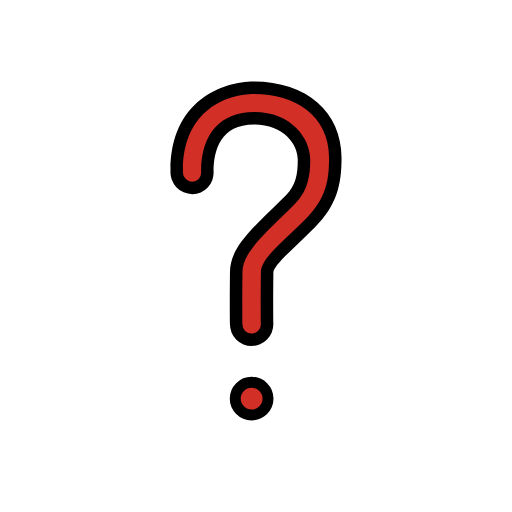
t = 0.00 s
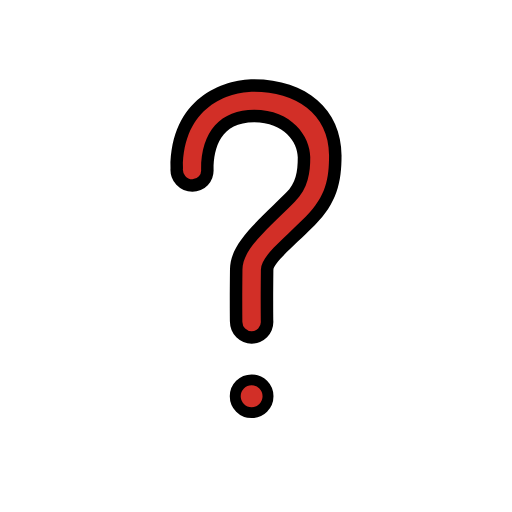
t = 0.48 s
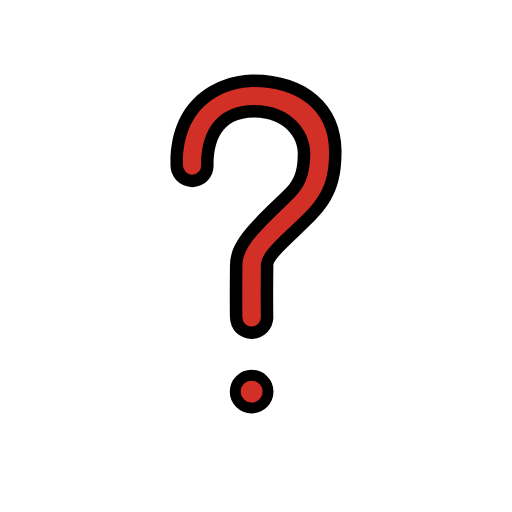
t = 1.43 s
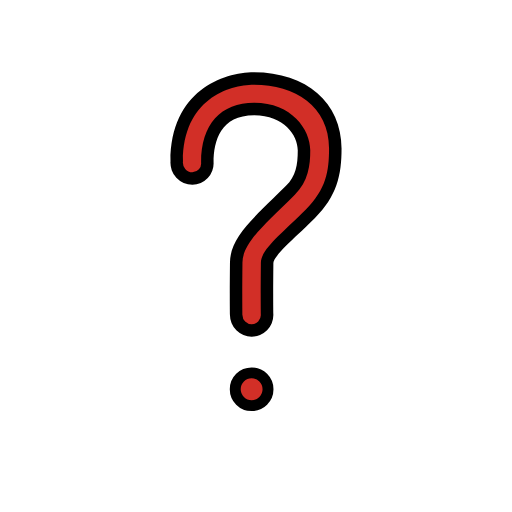
t = 1.90 s
t = 2.38 s: frame unchanged from t = 1.43 s, image omitted
t = 3.33 s: frame unchanged from t = 0.48 s, image omitted

The animated SVG that drew these frames (rendered in a browser with its animation timeline set to each time). Animation: 1 SMIL element (animateTransform=1); one cycle of 3.80 s, repeats indefinitely.

<?xml version='1.0' encoding='utf-8'?>
<svg xmlns="http://www.w3.org/2000/svg" id="emoji" viewBox="-5 -5 82 82" width="200" height="200" role="img">
  <title>OpenMoji: red question mark</title><g><g id="color">
    <path fill="#d22f27" stroke-miterlimit="10" d="m48.72 20.15c0.3051 9.298-8.021 12.75-10.82 19.21v7.565c0 1.39-1.11 2.5-2.5 2.5-1.38 0-2.5-1.11-2.5-2.5v-9.865c3.493-6.142 10.38-7.469 10.67-17.06 0-5.66-6.543-6.151-7.988-6.175h-0.05c-5.767 1.187-6.135 4.99-7.289 9.549-0.6671 1.521-1.564 2.045-2.9 2.03-1.36-0.2401-2.26-1.54-2.02-2.9 0.5877-2.752 0.758-6.639 2.35-8.502 2.71-3.14 4.819-4.957 9.179-5.167 0.24 0 0.49-0.01 0.73-0.01 0.09 0 0.18 0 0.27 0.01 8.27 0.2401 12.6 2.992 12.87 11.32z" />
    <circle cx="34.95" cy="58.84" r="3" fill="#d22f27" stroke-miterlimit="10" />
  </g>
  <g id="hair" />
  <g id="skin" />
  <g id="skin-shadow" />
  <g id="line">
    <circle cx="35.3" cy="58.84" r="2.625" fill="none" stroke="#000" stroke-linecap="round" stroke-linejoin="round" stroke-miterlimit="10" stroke-width="1.75" />
    <path d="m35.67 10.07c6.57 0 12.03 3.431 12.03 10.21 0 3.671-0.48 6.526-3.71 9.755-3.956 3.956-7.184 6.346-7.208 8.549-0.0651 5.826-5e-3 8.278-0.0044 8.36a1.476 1.476 0 0 1-1.464 1.487h-0.0115a1.476 1.476 0 0 1-1.476-1.464c-5e-4 -0.0819-0.0607-2.561 0.0044-8.416 0.0358-3.231 3.63-6.127 8.385-10.88 2.178-2.174 2.474-4.716 2.474-7.127 0-3.282-2.965-7.587-8.984-7.587-5.338 0-8.499 3.467-8.499 9.552a1.434 1.434 0 0 1-1.395 1.587 1.552 1.552 0 0 1-1.505-1.759c0-9.882 7.291-12.27 11.36-12.27m0-2c-4.964 0-13.36 3.005-13.36 14.27a3.519 3.519 0 0 0 3.505 3.759 3.418 3.418 0 0 0 3.395-3.587c0-3.445 1.128-7.552 6.499-7.552 4.817 0 6.984 3.267 6.984 5.587 0 2.364-0.3155 4.144-1.886 5.712-0.7515 0.75-1.474 1.454-2.157 2.12-3.933 3.833-6.775 6.602-6.815 10.15-0.055 4.946-0.0218 7.539-5e-3 8.424a3.476 3.476 0 1 0 6.952-0.0248l-0.0012-0.075c-0.0164-0.8595-0.0488-3.384 0.0056-8.248 0.0092-0.8384 2.102-2.822 3.948-4.572 0.8091-0.767 1.726-1.636 2.675-2.585 3.577-3.577 4.296-6.926 4.296-11.17 0-7.301-5.638-12.21-14.03-12.21z" />
  </g>
<animateTransform attributeName="transform" type="translate" values="0 0;0 -1.5;0 0" dur="3.8s" repeatCount="indefinite" /></g></svg>
